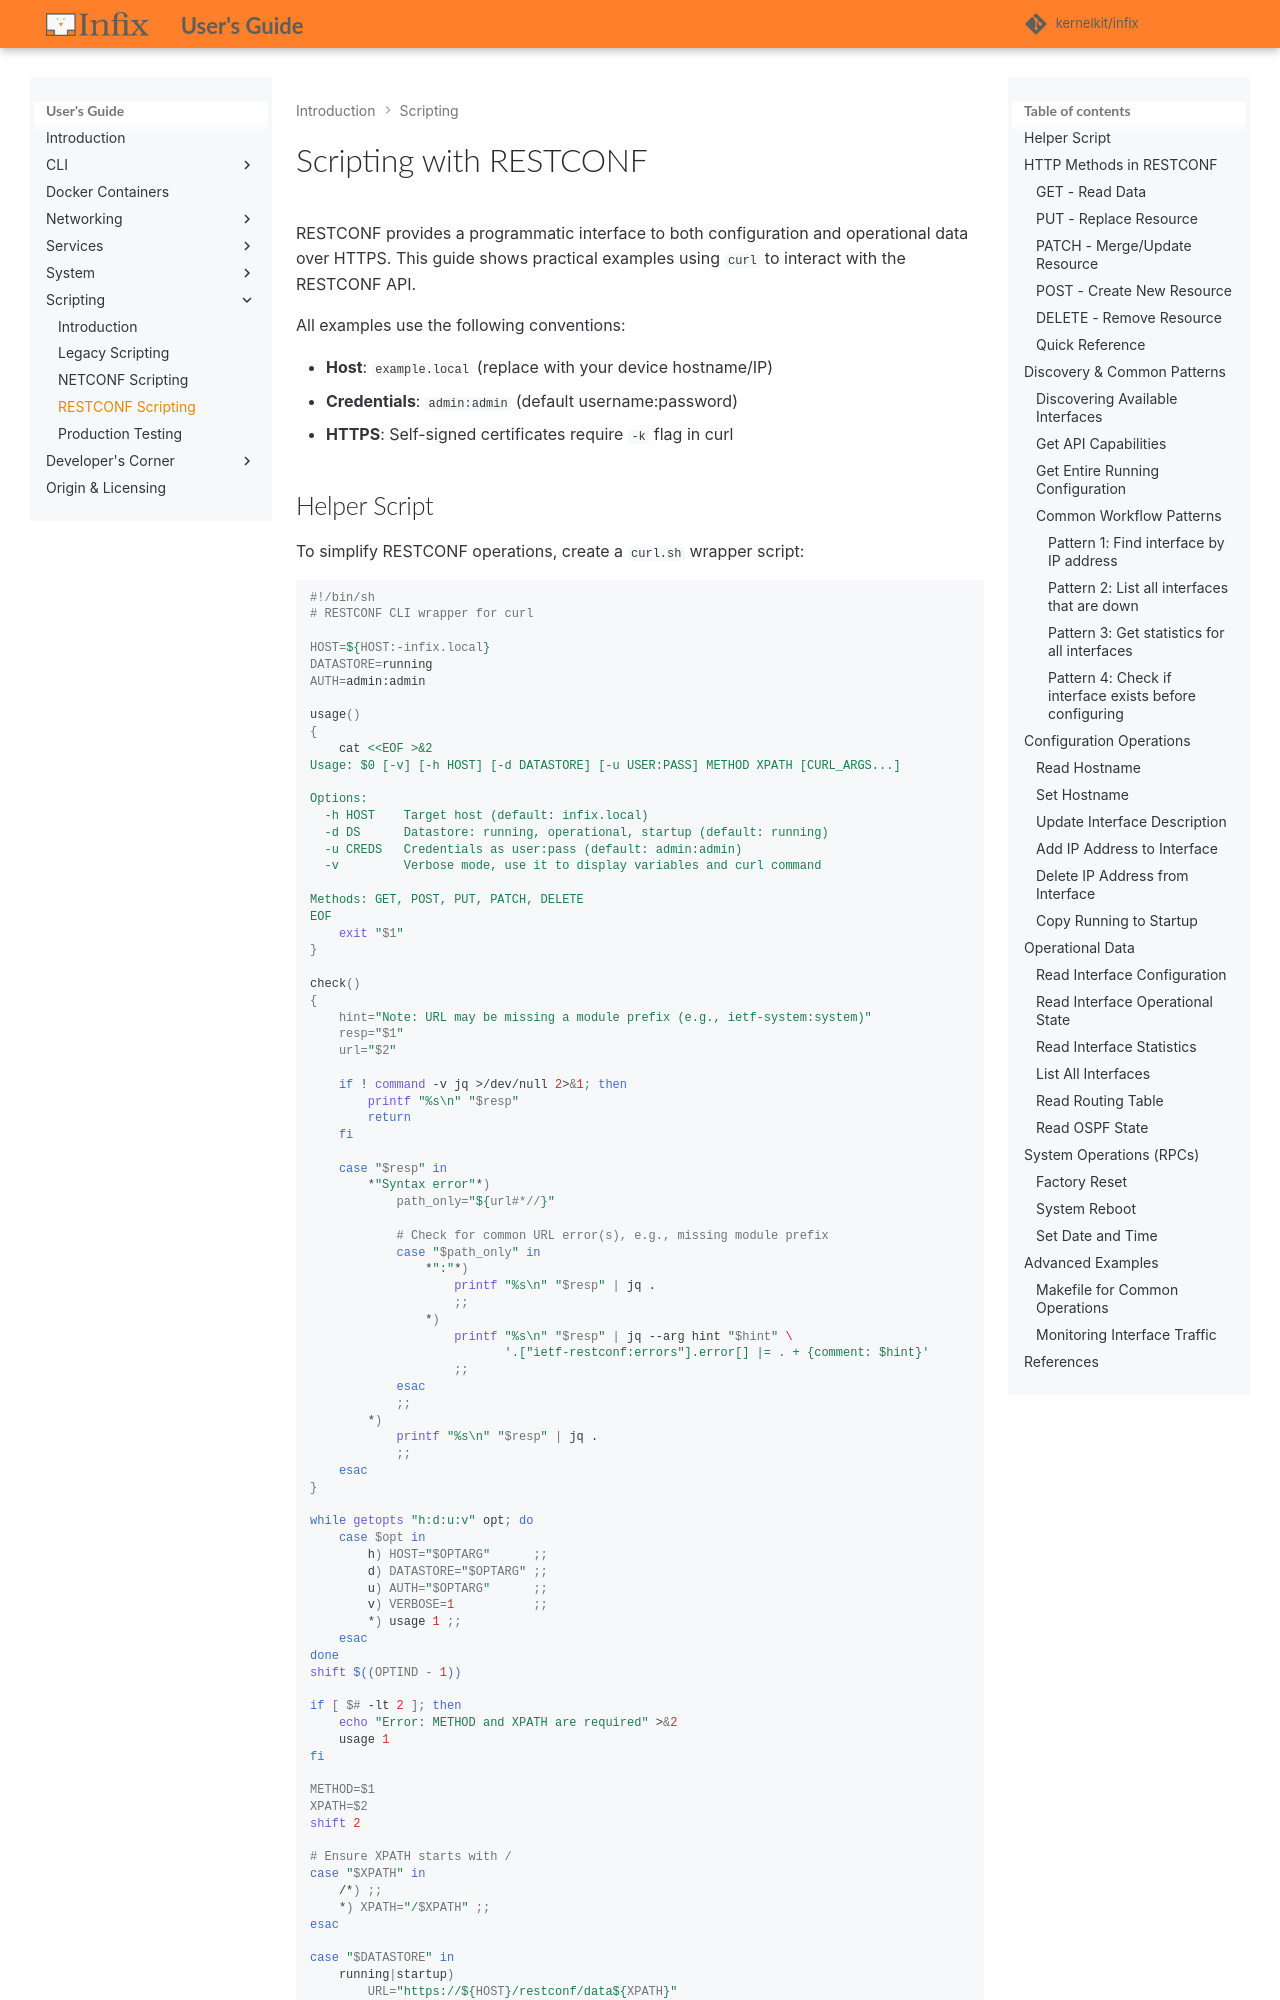

repository: kernelkit/infix · page: 26.08/scripting-restconf/index.html · generator: mkdocs

# Scripting with RESTCONF

RESTCONF provides a programmatic interface to both configuration and
operational data over HTTPS.  This guide shows practical examples using
`curl` to interact with the RESTCONF API.

All examples use the following conventions:

- **Host**: `example.local` (replace with your device hostname/IP)
- **Credentials**: `admin:admin` (default username:password)
- **HTTPS**: Self-signed certificates require `-k` flag in curl
